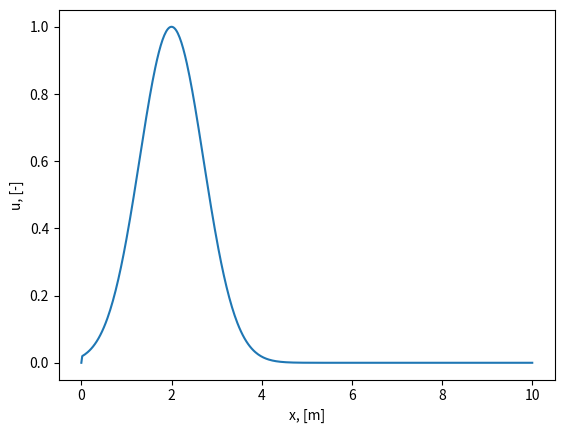

Write Python code to recreate this figure.
import math
import matplotlib.animation as animation
import matplotlib.pyplot as plt
import numpy as np

class LinearConvection:

    def __init__(self, x_min, x_max, T, dx, dt, c):
        """
        Initialize to the LinearConvection1D class.

        Args:
            x_min: Left Boundary, [m]
            x_max: Right Boundary, [m]
            T: Simulation Duration, [s]
            dx: Spacial Step, [m]
            dt: Time Step, [m]
            c: Wave Speed, [m/s]
        """

        # Physical Variables
        self.x_min = x_min
        self.x_max = x_max
        self.T = T
        self.c = c

        # Simulation Variables
        self.nx = math.floor((x_max - x_min) / dx) + 1
        self.nt = math.floor(T / dt) + 1
        self.dx = dx
        self.dt = dt

        # Data Structures
        self.t = np.linspace(  0.0, (self.nt-1) * dt, self.nt)
        self.x = np.linspace(x_min, (self.nx-1) * dx, self.nx)
        self.u = np.zeros((self.nx, self.nt))
        self.A = np.zeros((self.nx, self.nx))

        # Setup Matrix
        for i in range(self.nx):
            self.A[i,   i] = 1.0 - c * (dt/dx)
            self.A[i, i-1] = c * (dt/dx)


    def set_ICs(self, function):
        """
        Set initial conditions for a pulse.
            function: Type of initial condition
        """

        if function == "Pulse":
            self.u[:, 0] = np.heaviside(self.x-1.0, 1.0) * np.heaviside(3.0-self.x, 1.0)

        if function == "Step":
            self.u[:, 0] = np.heaviside(self.x-2.0, 1.0)

        if function == "Exponential":
            self.u[:, 0] = np.exp(-(self.x-2.0)**2)

        if function == "Sine":
            self.u[:, 0] = np.sin(np.pi*self.x/(self.nx*self.dx))


    def set_BCs(self, value):
        """
        Set boundary conditions.

        Args:
            value: Amplitude of the Dirichlet BC, [-]
        """

        # Set A matrix
        self.A[0, :] = 0.0
        self.A[0, 0] = 1.0

        # Set u vector
        self.u[0, 0] = value


    def solve(self):
        """
        Propagate solution by performing
        continuous matrix multiplication.
        """

        for n in range(self.nt-1):
            self.u[:, n+1] = self.A @ self.u[:, n]


    def animate(self, n, line):
        """
        Set graph at timestep n.

        Args:
            n: Timestep
            line: Plot Graph

        Returns:
            line: Plot Graph
        """

        line.set_ydata(self.u[:, n])
        return line,


    def show(self, save=False):
        """
        Display solved system.

        Args:
            save: Save animation to .gif
        """

        fig, ax = plt.subplots()
        line, = ax.plot(self.x, self.u[:, 0])

        # Set labels
        ax.set_xlabel("x, [m]")
        ax.set_ylabel("u, [-]")

        # Show animation
        anim = animation.FuncAnimation(fig, self.animate, frames=self.nt, fargs=(line,),
                                       interval=1000*self.dt, blit=True)

        # Save animation
        if save is True:
            anim.save("Linear_Convection.gif")

        plt.show()


if __name__ == "__main__":

    sim = LinearConvection(0.0, 10.0, 10.0, 0.02, 0.02, 1.0)

    # Set BCs and ICs
    sim.set_ICs("Exponential")
    sim.set_BCs(0.0)

    # Solve simulation
    sim.solve()

    # Plot simulation
    sim.show()
